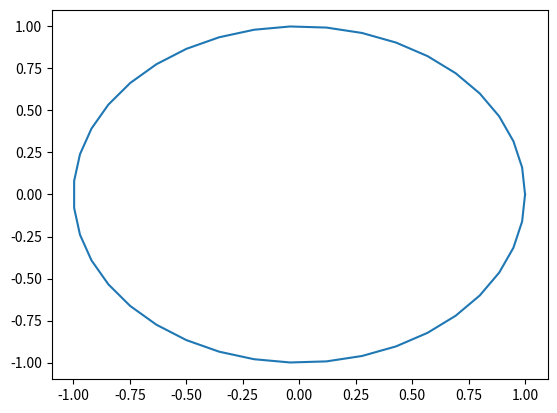

Write Python code to recreate this figure.
import numpy as np
import matplotlib.pyplot as plt

theta = np.linspace(0, 2*np.pi, 40)

x = np.cos(theta)
y = np.sin(theta)
plt.plot(x, y)

plt.show()
